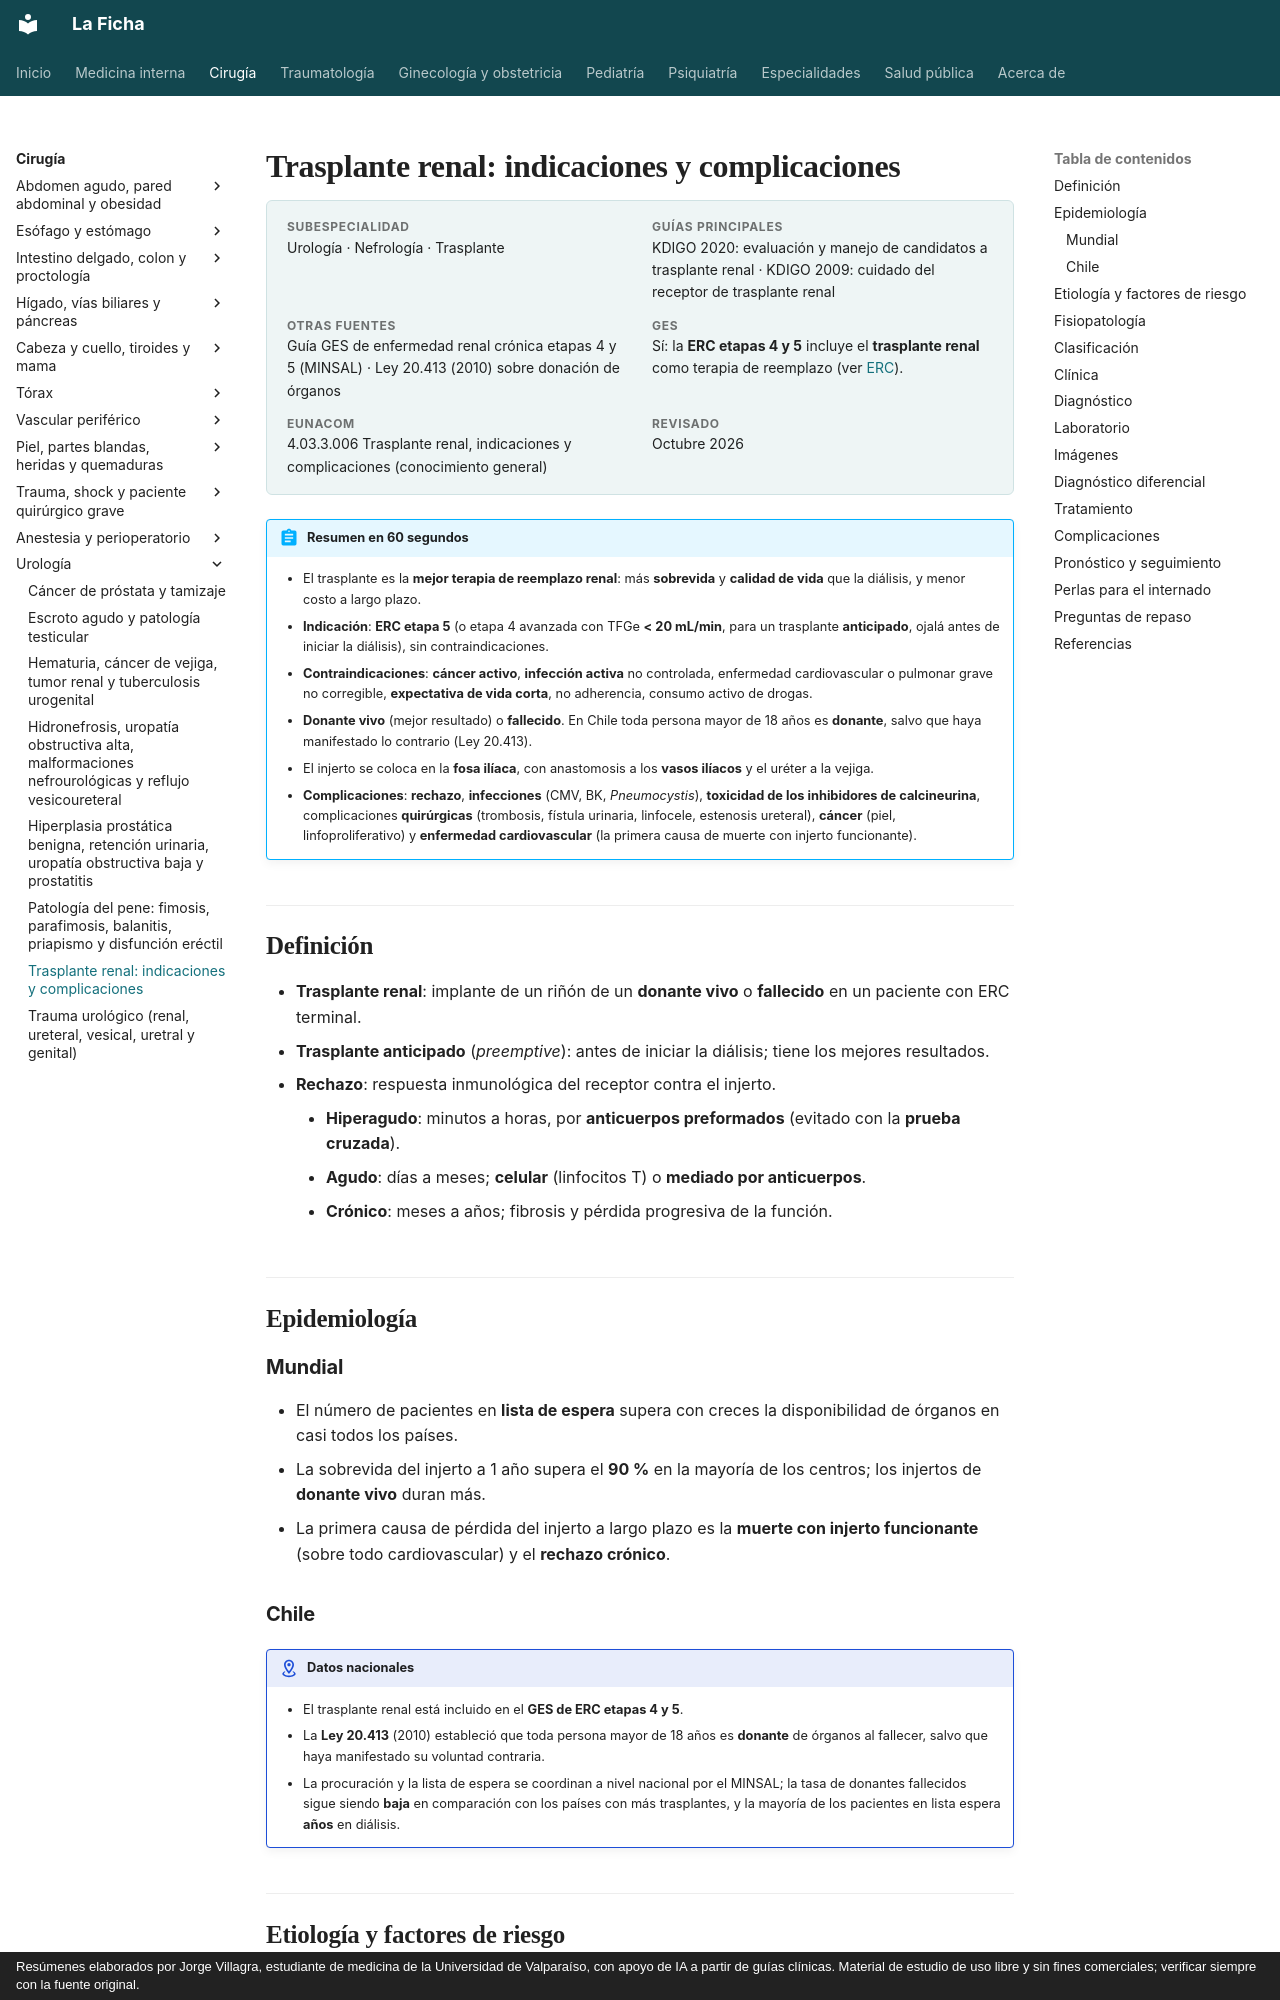

repository: jorgevillagrareyes-dotcom/Medicina-interna · page: cirugia/urologia/trasplante-renal.html · generator: mkdocs · copyright: Resúmenes elaborados por Jorge Villagra, estudiante de medicina de la Universidad de Valparaíso, con apoyo de IA a partir de guías clínicas. Material de estudio de uso libre y sin fines comerciales; verificar siempre con la fuente original.

---
tags:
  - Cirugía
  - GES
---

# Trasplante renal: indicaciones y complicaciones

<div class="ficha" markdown>

**Subespecialidad**
Urología · Nefrología · Trasplante

**Guías principales**
KDIGO 2020: evaluación y manejo de candidatos a trasplante renal · KDIGO 2009: cuidado del receptor de trasplante renal

**Otras fuentes**
Guía GES de enfermedad renal crónica etapas 4 y 5 (MINSAL) · Ley 20.413 (2010) sobre donación de órganos

**GES**
Sí: la **ERC etapas 4 y 5** incluye el **trasplante renal** como terapia de reemplazo (ver [ERC](../../nefrologia/enfermedad-renal-cronica.md)).

**EUNACOM**
4.03.3.006 Trasplante renal, indicaciones y complicaciones (conocimiento general)

**Revisado**
Octubre 2026

</div>

!!! abstract "Resumen en 60 segundos"
    - El trasplante es la **mejor terapia de reemplazo renal**: más **sobrevida** y **calidad de vida** que la diálisis, y menor costo a largo plazo.
    - **Indicación**: **ERC etapa 5** (o etapa 4 avanzada con TFGe **< 20 mL/min**, para un trasplante **anticipado**, ojalá antes de iniciar la diálisis), sin contraindicaciones.
    - **Contraindicaciones**: **cáncer activo**, **infección activa** no controlada, enfermedad cardiovascular o pulmonar grave no corregible, **expectativa de vida corta**, no adherencia, consumo activo de drogas.
    - **Donante vivo** (mejor resultado) o **fallecido**. En Chile toda persona mayor de 18 años es **donante**, salvo que haya manifestado lo contrario (Ley 20.413).
    - El injerto se coloca en la **fosa ilíaca**, con anastomosis a los **vasos ilíacos** y el uréter a la vejiga.
    - **Complicaciones**: **rechazo**, **infecciones** (CMV, BK, *Pneumocystis*), **toxicidad de los inhibidores de calcineurina**, complicaciones **quirúrgicas** (trombosis, fístula urinaria, linfocele, estenosis ureteral), **cáncer** (piel, linfoproliferativo) y **enfermedad cardiovascular** (la primera causa de muerte con injerto funcionante).

## Definición

- **Trasplante renal**: implante de un riñón de un **donante vivo** o **fallecido** en un paciente con ERC terminal.
- **Trasplante anticipado** (*preemptive*): antes de iniciar la diálisis; tiene los mejores resultados.
- **Rechazo**: respuesta inmunológica del receptor contra el injerto.
    - **Hiperagudo**: minutos a horas, por **anticuerpos preformados** (evitado con la **prueba cruzada**).
    - **Agudo**: días a meses; **celular** (linfocitos T) o **mediado por anticuerpos**.
    - **Crónico**: meses a años; fibrosis y pérdida progresiva de la función.

## Epidemiología

### Mundial

- El número de pacientes en **lista de espera** supera con creces la disponibilidad de órganos en casi todos los países.
- La sobrevida del injerto a 1 año supera el **90 %** en la mayoría de los centros; los injertos de **donante vivo** duran más.
- La primera causa de pérdida del injerto a largo plazo es la **muerte con injerto funcionante** (sobre todo cardiovascular) y el **rechazo crónico**.

### Chile

!!! chile "Datos nacionales"
    - El trasplante renal está incluido en el **GES de ERC etapas 4 y 5**.
    - La **Ley 20.413** (2010) estableció que toda persona mayor de 18 años es **donante** de órganos al fallecer, salvo que haya manifestado su voluntad contraria.
    - La procuración y la lista de espera se coordinan a nivel nacional por el MINSAL; la tasa de donantes fallecidos sigue siendo **baja** en comparación con los países con más trasplantes, y la mayoría de los pacientes en lista espera **años** en diálisis.
